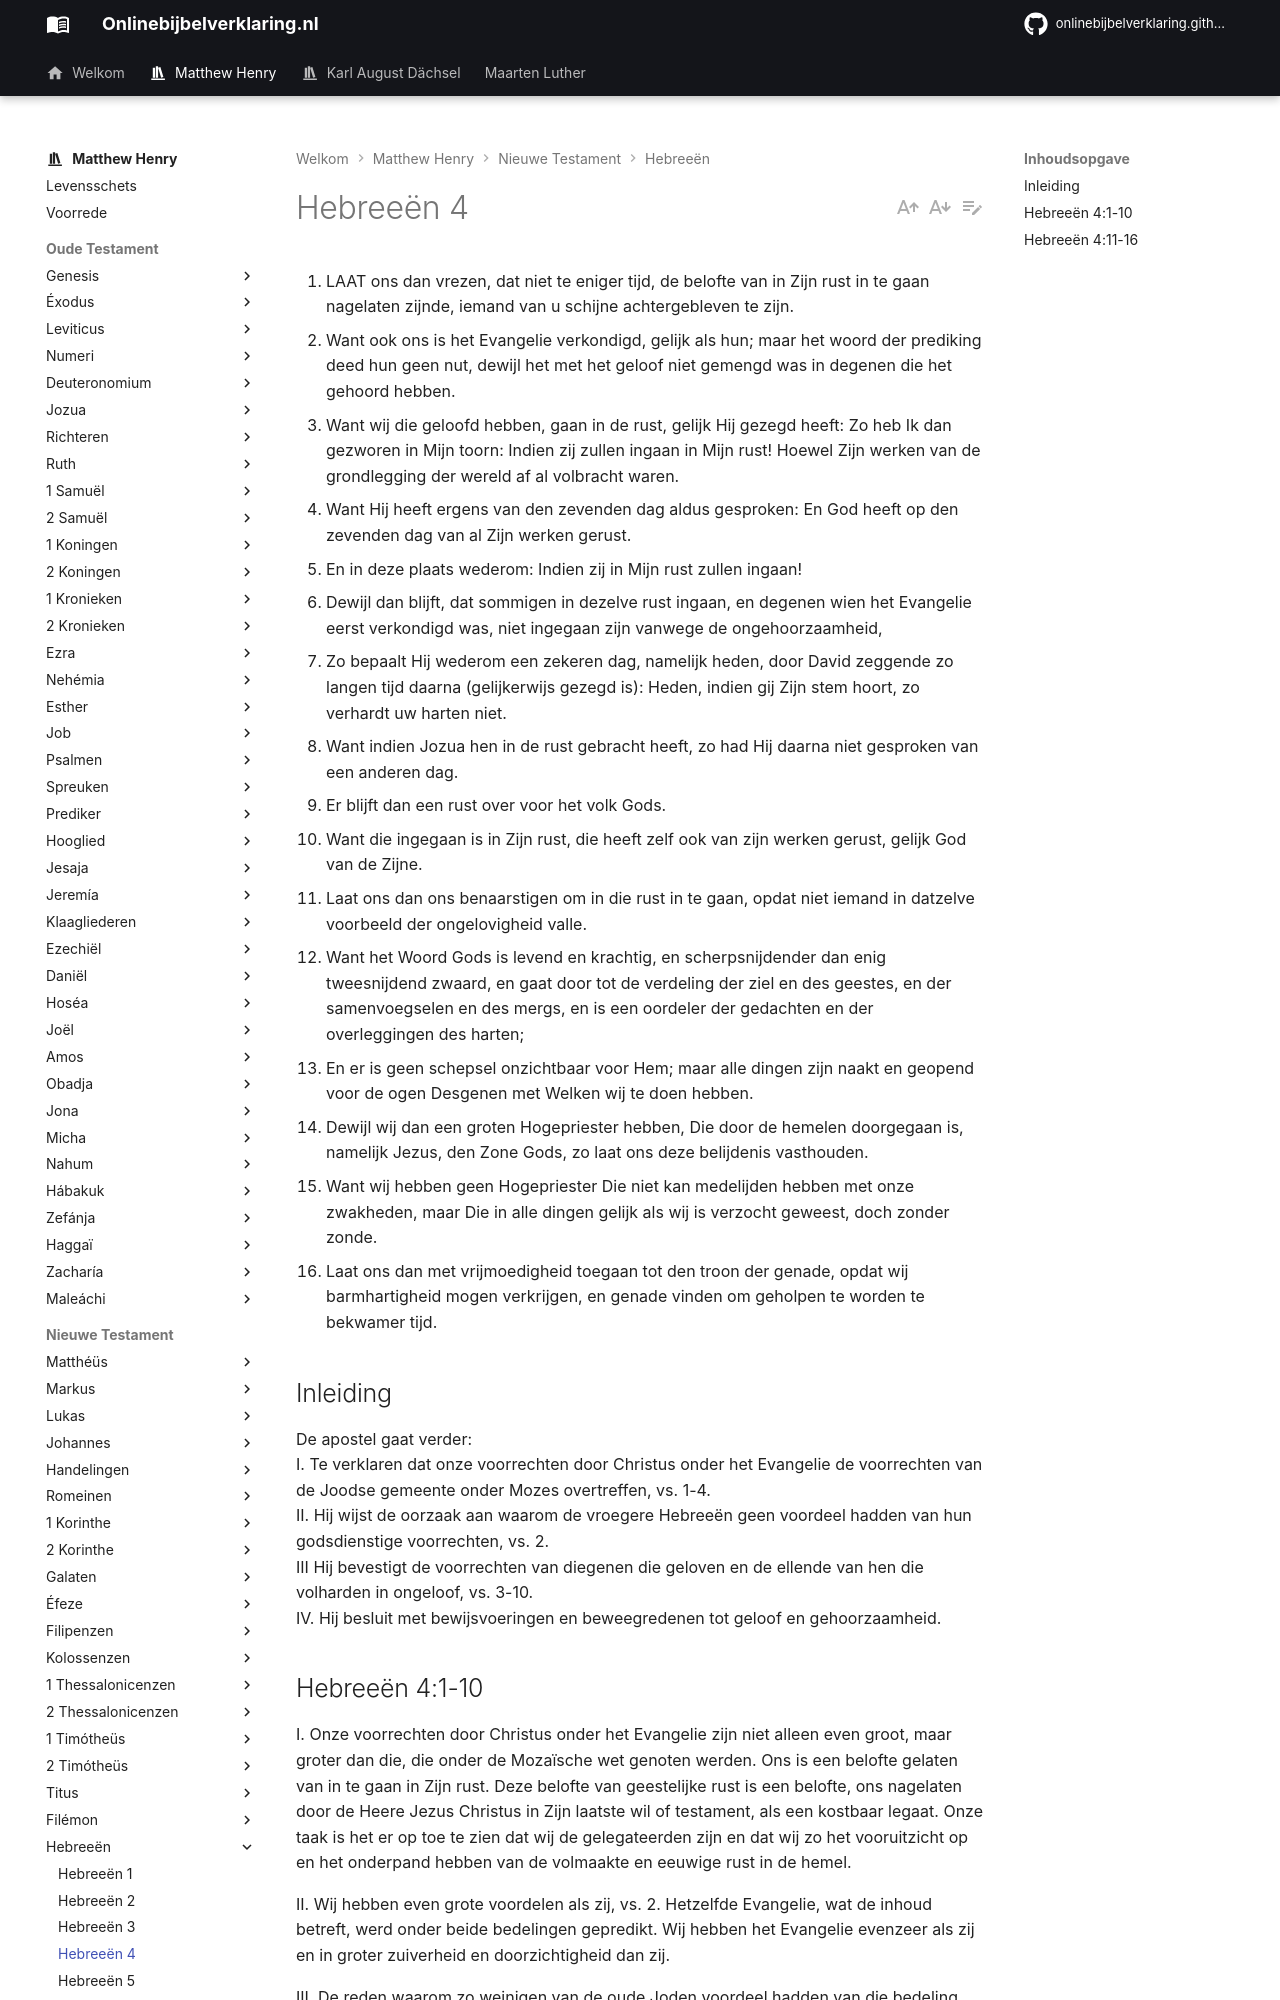

repository: onlinebijbelverklaring/onlinebijbelverklaring.github.io · page: matthewhenry/Hebreeen/Hebreeen4/index.html · generator: mkdocs

1. LAAT ons dan vrezen, dat niet te eniger tijd, de belofte van in Zijn rust in te gaan nagelaten zijnde, iemand van u schijne achtergebleven te zijn.
2. Want ook ons is het Evangelie verkondigd, gelijk als hun; maar het woord der prediking deed hun geen nut, dewijl het met het geloof niet gemengd was in degenen die het gehoord hebben.
3. Want wij die geloofd hebben, gaan in de rust, gelijk Hij gezegd heeft: Zo heb Ik dan gezworen in Mijn toorn: Indien zij zullen ingaan in Mijn rust! Hoewel Zijn werken van de grondlegging der wereld af al volbracht waren.
4. Want Hij heeft ergens van den zevenden dag aldus gesproken: En God heeft op den zevenden dag van al Zijn werken gerust.
5. En in deze plaats wederom: Indien zij in Mijn rust zullen ingaan!
6. Dewijl dan blijft, dat sommigen in dezelve rust ingaan, en degenen wien het Evangelie eerst verkondigd was, niet ingegaan zijn vanwege de ongehoorzaamheid,
7. Zo bepaalt Hij wederom een zekeren dag, namelijk heden, door David zeggende zo langen tijd daarna (gelijkerwijs gezegd is): Heden, indien gij Zijn stem hoort, zo verhardt uw harten niet.
8. Want indien Jozua hen in de rust gebracht heeft, zo had Hij daarna niet gesproken van een anderen dag.
9. Er blijft dan een rust over voor het volk Gods.
10. Want die ingegaan is in Zijn rust, die heeft zelf ook van zijn werken gerust, gelijk God van de Zijne.
11. Laat ons dan ons benaarstigen om in die rust in te gaan, opdat niet iemand in datzelve voorbeeld der ongelovigheid valle.
12. Want het Woord Gods is levend en krachtig, en scherpsnijdender dan enig tweesnijdend zwaard, en gaat door tot de verdeling der ziel en des geestes, en der samenvoegselen en des mergs, en is een oordeler der gedachten en der overleggingen des harten;
13. En er is geen schepsel onzichtbaar voor Hem; maar alle dingen zijn naakt en geopend voor de ogen Desgenen met Welken wij te doen hebben.
14. Dewijl wij dan een groten Hogepriester hebben, Die door de hemelen doorgegaan is, namelijk Jezus, den Zone Gods, zo laat ons deze belijdenis vasthouden.
15. Want wij hebben geen Hogepriester Die niet kan medelijden hebben met onze zwakheden, maar Die in alle dingen gelijk als wij is verzocht geweest, doch zonder zonde.
16. Laat ons dan met vrijmoedigheid toegaan tot den troon der genade, opdat wij barmhartigheid mogen verkrijgen, en genade vinden om geholpen te worden te bekwamer tijd. 

## Inleiding
De apostel gaat verder:  
I. Te verklaren dat onze voorrechten door Christus onder het Evangelie de voorrechten van de Joodse gemeente onder Mozes overtreffen, vs. 1-4.  
II. Hij wijst de oorzaak aan waarom de vroegere Hebreeën geen voordeel hadden van hun godsdienstige voorrechten, vs. 2.  
III Hij bevestigt de voorrechten van diegenen die geloven en de ellende van hen die volharden in ongeloof, vs. 3-10.  
IV. Hij besluit met bewijsvoeringen en beweegredenen tot geloof en gehoorzaamheid.
